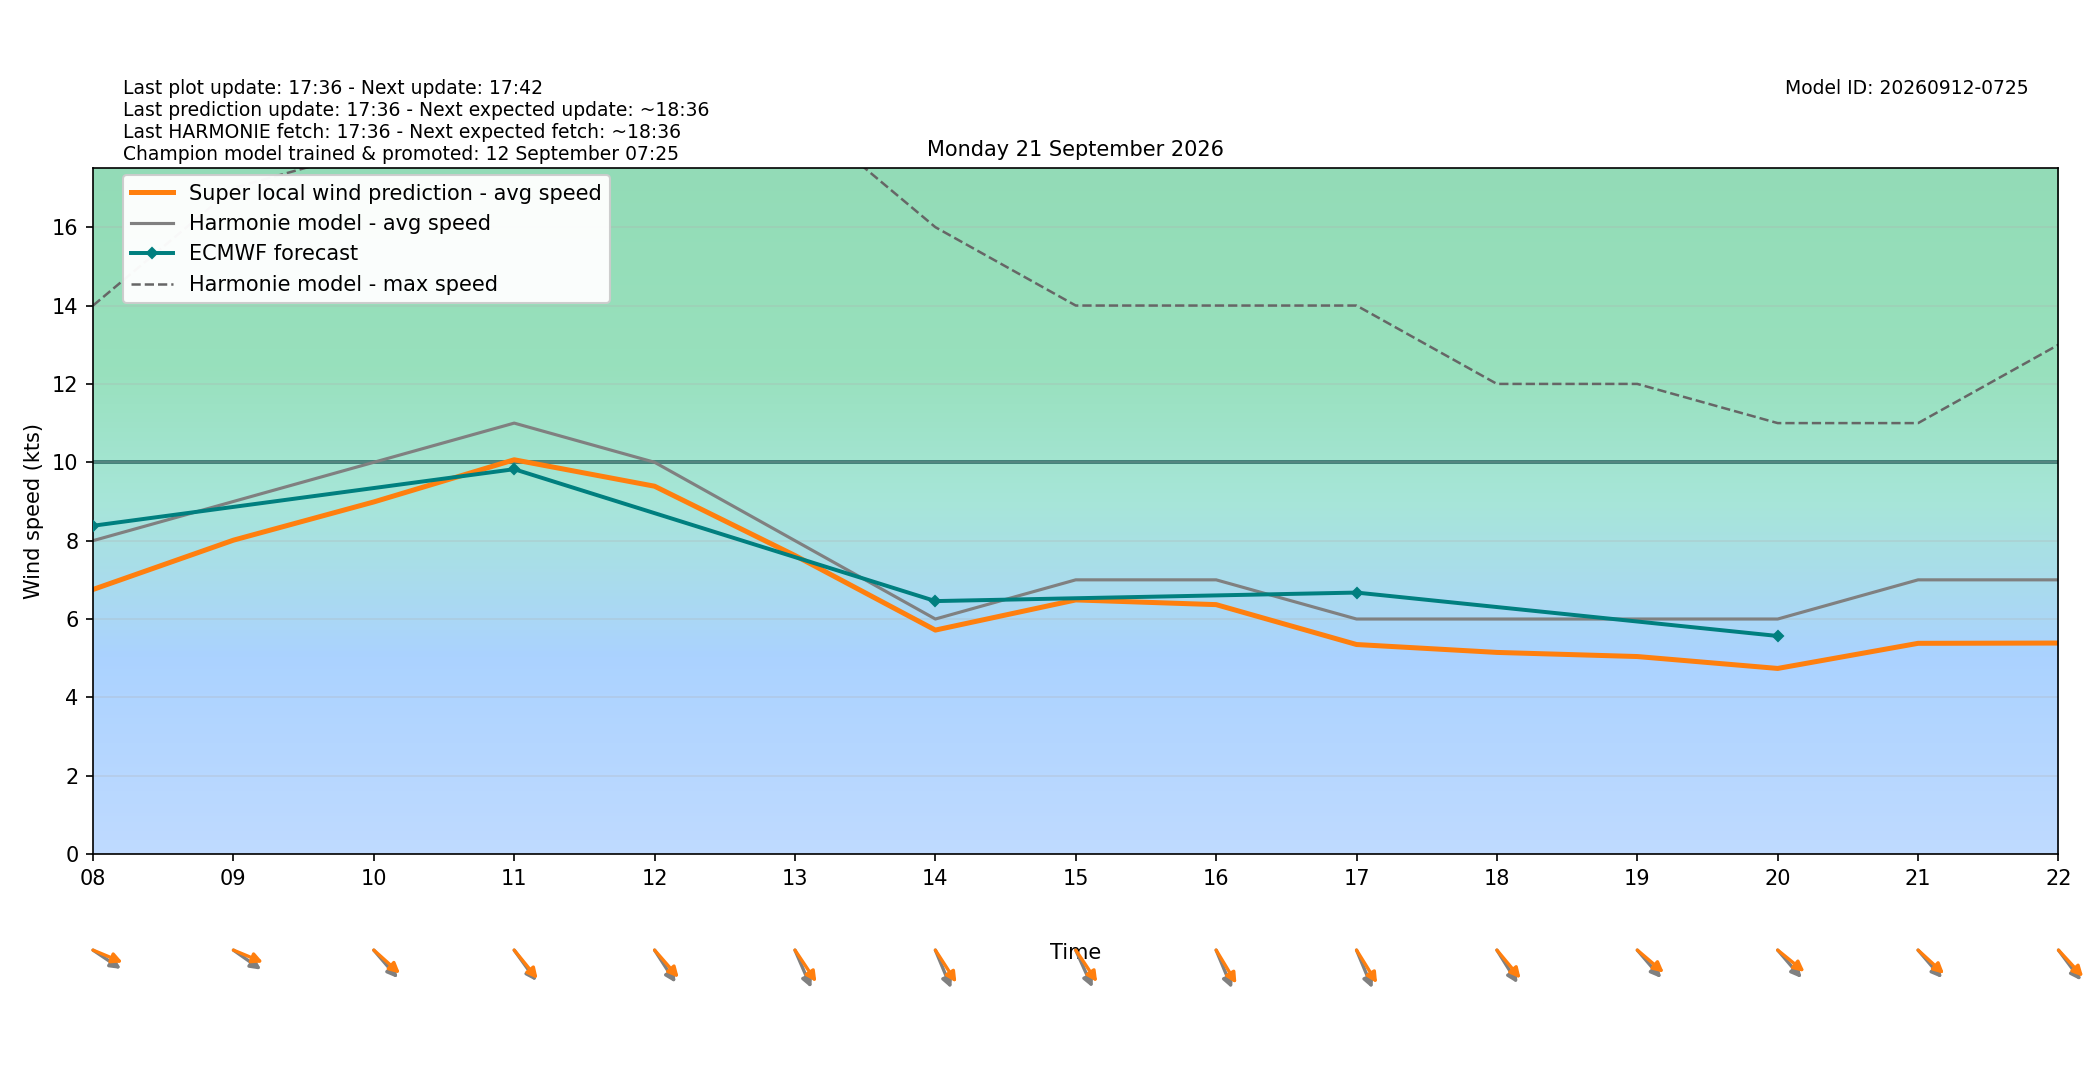

Data behind this chart, as committed beside it:
target_time_utc, target_time_local, hour_utc, hour_local, forecast_wind_speed, forecast_wind_min, forecast_wind_max, lstm_pred_wind_speed, delta_speed_lstm_minus_forecast, forecast_wind_dir_deg, lstm_pred_wind_dir_deg, delta_dir_lstm_minus_forecast
2026-09-20T22:00:00Z, 2026-09-21T00:00:00+0200, 22, 00, 9.0, 9.0, 15.0, 7.081, -1.919, 311.0, 306, -4.963
2026-09-20T23:00:00Z, 2026-09-21T01:00:00+0200, 23, 01, 9.0, 9.0, 15.0, 6.854, -2.146, 322.0, 317, -5.031
2026-09-21T00:00:00Z, 2026-09-21T02:00:00+0200, 00, 02, 7.0, 7.0, 15.0, 5.226, -1.774, 313.0, 307, -6.043
2026-09-21T01:00:00Z, 2026-09-21T03:00:00+0200, 01, 03, 6.0, 6.0, 11.0, 4.061, -1.939, 304.0, 297.6, -6.41
2026-09-21T02:00:00Z, 2026-09-21T04:00:00+0200, 02, 04, 5.0, 5.0, 9.0, 3.329, -1.671, 284.0, 278, -5.994
2026-09-21T03:00:00Z, 2026-09-21T05:00:00+0200, 03, 05, 6.0, 6.0, 10.0, 4.177, -1.823, 296.0, 289.3, -6.68
2026-09-21T04:00:00Z, 2026-09-21T06:00:00+0200, 04, 06, 6.0, 6.0, 10.0, 4.566, -1.434, 279.0, 273.5, -5.467
2026-09-21T05:00:00Z, 2026-09-21T07:00:00+0200, 05, 07, 7.0, 7.0, 11.0, 5.531, -1.469, 290.0, 282.3, -7.693
2026-09-21T06:00:00Z, 2026-09-21T08:00:00+0200, 06, 08, 8.0, 8.0, 14.0, 6.754, -1.246, 295.0, 286.1, -8.908
2026-09-21T07:00:00Z, 2026-09-21T09:00:00+0200, 07, 09, 9.0, 9.0, 17.0, 8.012, -0.9877, 296.0, 286, -9.965
2026-09-21T08:00:00Z, 2026-09-21T10:00:00+0200, 08, 10, 10.0, 10.0, 18.0, 8.988, -1.012, 309.0, 301.8, -7.16
2026-09-21T09:00:00Z, 2026-09-21T11:00:00+0200, 09, 11, 11.0, 11.0, 20.0, 10.06, -0.9358, 314.0, 310.4, -3.587
2026-09-21T10:00:00Z, 2026-09-21T12:00:00+0200, 10, 12, 10.0, 10.0, 20.0, 9.389, -0.6109, 317.0, 308.5, -8.533
2026-09-21T11:00:00Z, 2026-09-21T13:00:00+0200, 11, 13, 8.0, 8.0, 19.0, 7.62, -0.38, 328.0, 316, -11.95
2026-09-21T12:00:00Z, 2026-09-21T14:00:00+0200, 12, 14, 6.0, 6.0, 16.0, 5.718, -0.2823, 329.0, 317, -12
2026-09-21T13:00:00Z, 2026-09-21T15:00:00+0200, 13, 15, 7.0, 7.0, 14.0, 6.487, -0.5126, 327.0, 316, -11.01
2026-09-21T14:00:00Z, 2026-09-21T16:00:00+0200, 14, 16, 7.0, 7.0, 14.0, 6.367, -0.6328, 329.0, 318.9, -10.08
2026-09-21T15:00:00Z, 2026-09-21T17:00:00+0200, 15, 17, 6.0, 6.0, 14.0, 5.349, -0.6507, 329.0, 318.2, -10.81
2026-09-21T16:00:00Z, 2026-09-21T18:00:00+0200, 16, 18, 6.0, 6.0, 12.0, 5.148, -0.8523, 318.0, 309.8, -8.193
2026-09-21T17:00:00Z, 2026-09-21T19:00:00+0200, 17, 19, 6.0, 6.0, 12.0, 5.043, -0.9575, 309.0, 300.5, -8.527
2026-09-21T18:00:00Z, 2026-09-21T20:00:00+0200, 18, 20, 6.0, 6.0, 11.0, 4.739, -1.261, 309.0, 299.3, -9.702
2026-09-21T19:00:00Z, 2026-09-21T21:00:00+0200, 19, 21, 7.0, 7.0, 11.0, 5.38, -1.62, 309.0, 302.4, -6.634
2026-09-21T20:00:00Z, 2026-09-21T22:00:00+0200, 20, 22, 7.0, 7.0, 13.0, 5.387, -1.613, 313.0, 306.9, -6.108
2026-09-21T21:00:00Z, 2026-09-21T23:00:00+0200, 21, 23, 7.0, 7.0, 14.0, 5.325, -1.675, 313.0, 305, -8.011
